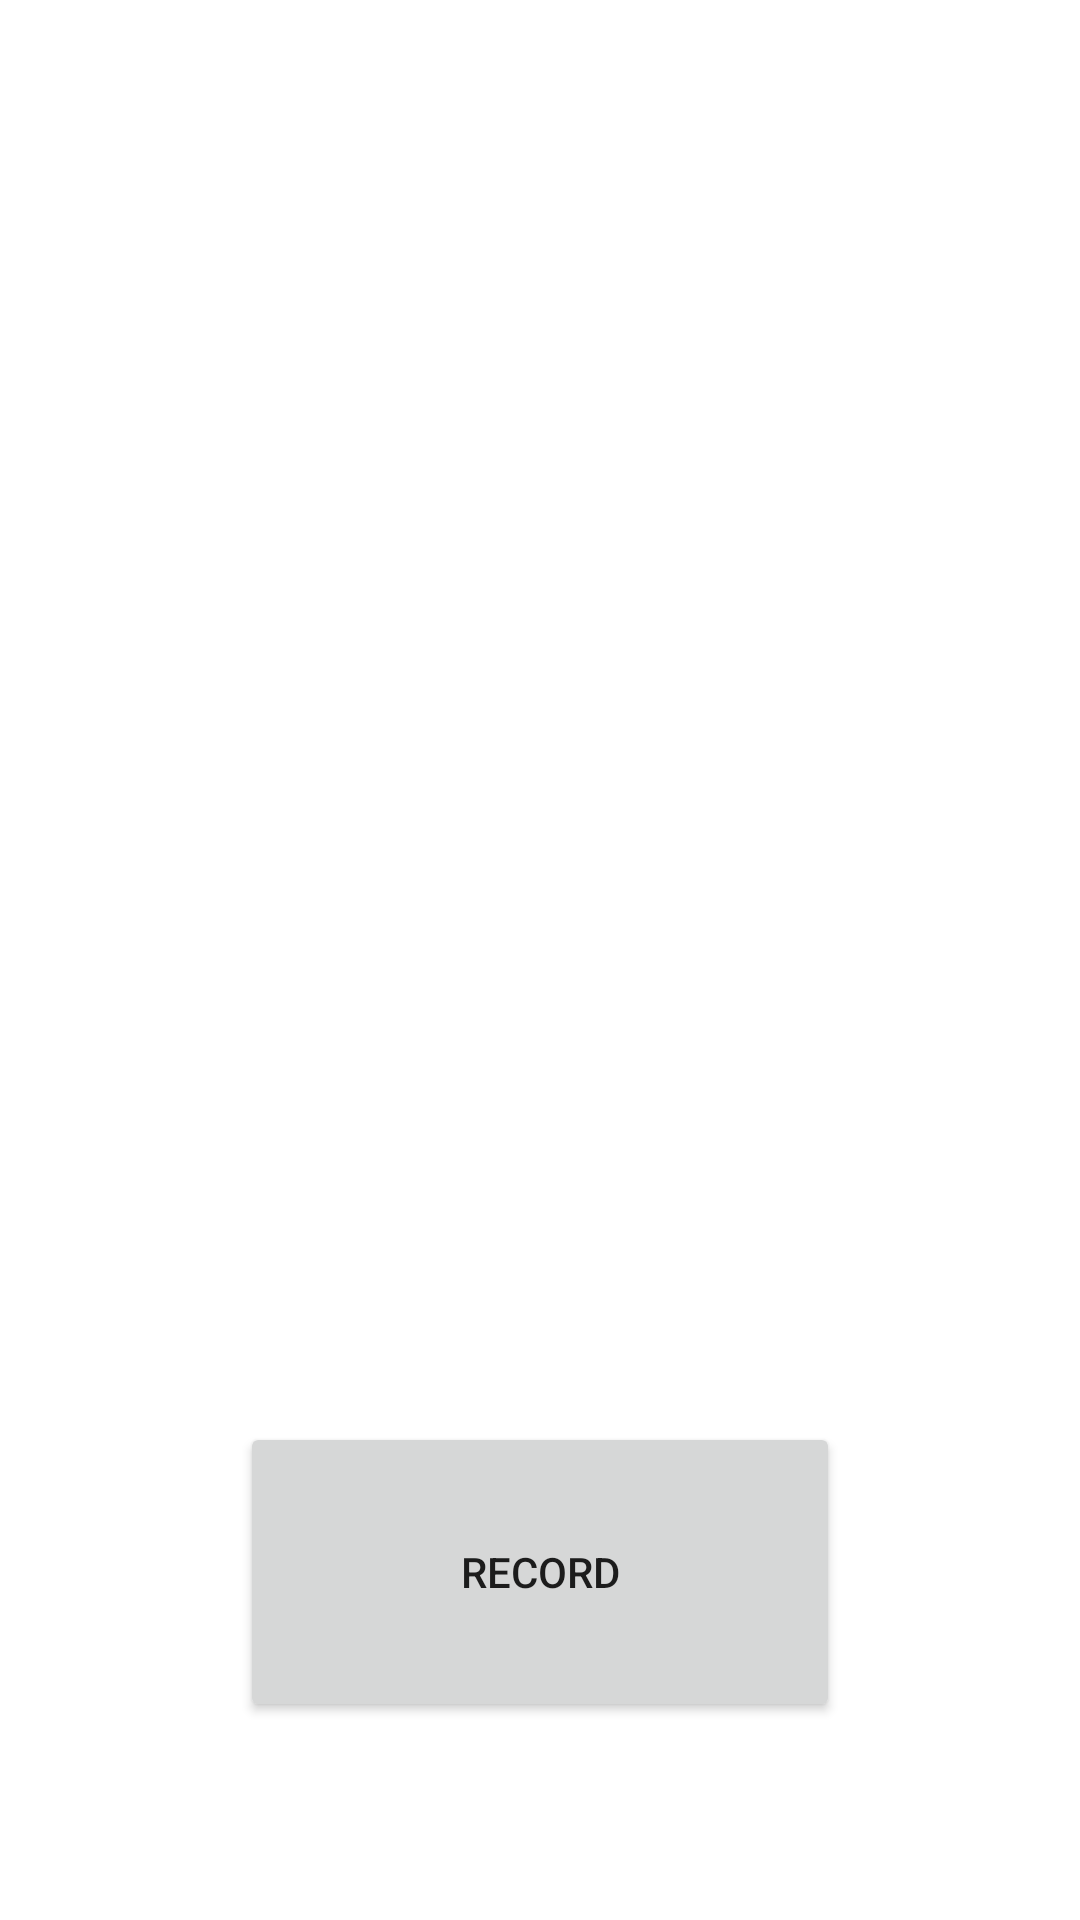

Reconstruct the res/layout file that produces this screen, plus the resources it refers to.
<!-- AndroidManifest.xml: application theme AppTheme -->
<!-- res/layout/activity_main.xml -->
<RelativeLayout xmlns:android="http://schemas.android.com/apk/res/android"
    xmlns:tools="http://schemas.android.com/tools"
    android:layout_width="match_parent"
    android:layout_height="match_parent"
    android:paddingBottom="@dimen/activity_vertical_margin"
    android:paddingLeft="@dimen/activity_horizontal_margin"
    android:paddingRight="@dimen/activity_horizontal_margin"
    android:paddingTop="@dimen/activity_vertical_margin"
    tools:context="com.example.rpsrec_proto.MainActivity" >

    <Button
        android:id="@+id/startButton"
        android:layout_width="200dp"
        android:layout_height="100dp"
        android:layout_alignParentBottom="true"
        android:layout_centerHorizontal="true"
        android:layout_marginBottom="66dp"
        android:text="@string/record" />

</RelativeLayout>
<!-- resources referenced by this layout -->
<resources>
  <string name="record">Record</string>
</resources>
